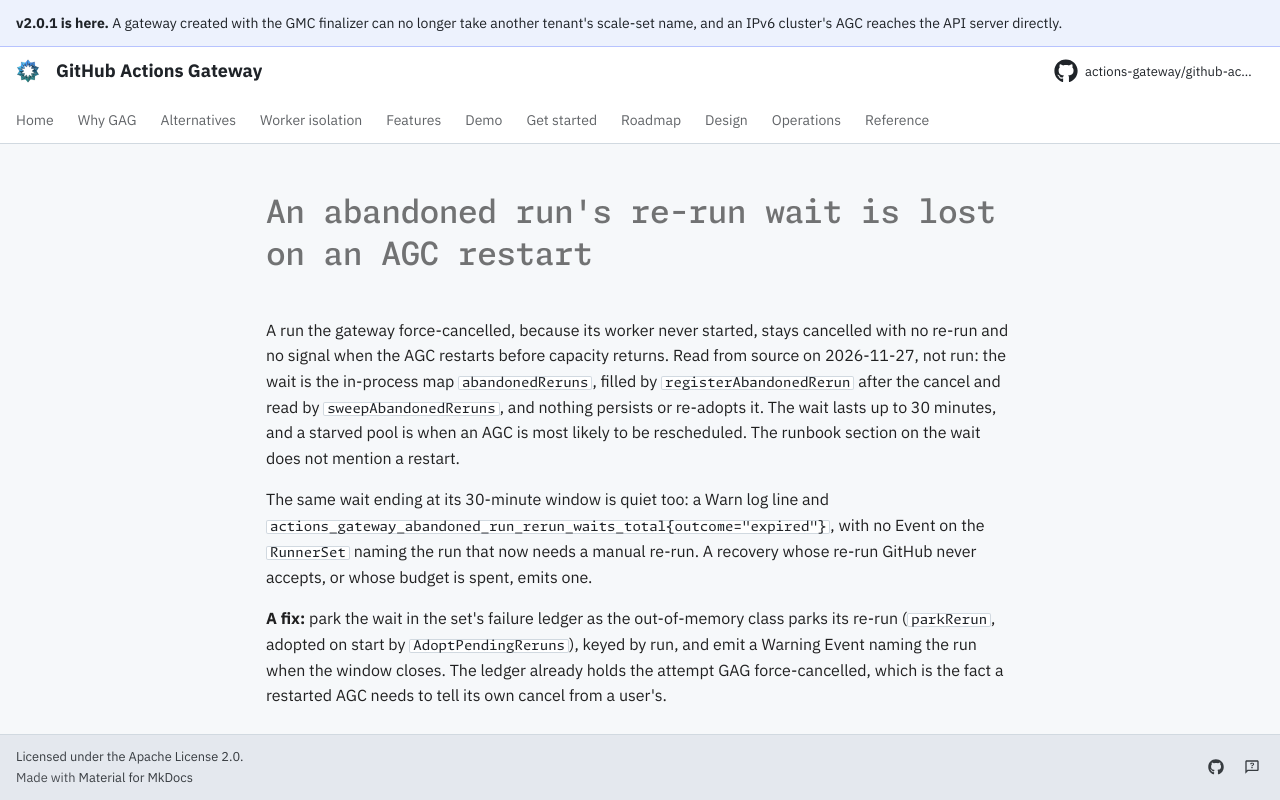

repository: actions-gateway/github-actions-gateway · page: dev/queue/Q1430/index.html · generator: mkdocs

---
id: Q1430
rank: ajrmoy
labels:
    - bug
status: ready
size: S
target: ../operations/troubleshooting.md#worker-pod-reaped-while-pending-workerpodstuckpending
---

# An abandoned run's re-run wait is lost on an AGC restart

A run the gateway force-cancelled, because its worker never started, stays cancelled with no re-run and no signal when the AGC restarts before capacity returns.
Read from source on 2026-11-27, not run: the wait is the in-process map `abandonedReruns`, filled by `registerAbandonedRerun` after the cancel and read by `sweepAbandonedReruns`, and nothing persists or re-adopts it.
The wait lasts up to 30 minutes, and a starved pool is when an AGC is most likely to be rescheduled.
The runbook section on the wait does not mention a restart.

The same wait ending at its 30-minute window is quiet too: a Warn log line and `actions_gateway_abandoned_run_rerun_waits_total{outcome="expired"}`, with no Event on the `RunnerSet` naming the run that now needs a manual re-run.
A recovery whose re-run GitHub never accepts, or whose budget is spent, emits one.

**A fix:** park the wait in the set's failure ledger as the out-of-memory class parks its re-run (`parkRerun`, adopted on start by `AdoptPendingReruns`), keyed by run, and emit a Warning Event naming the run when the window closes.
The ledger already holds the attempt GAG force-cancelled, which is the fact a restarted AGC needs to tell its own cancel from a user's.
